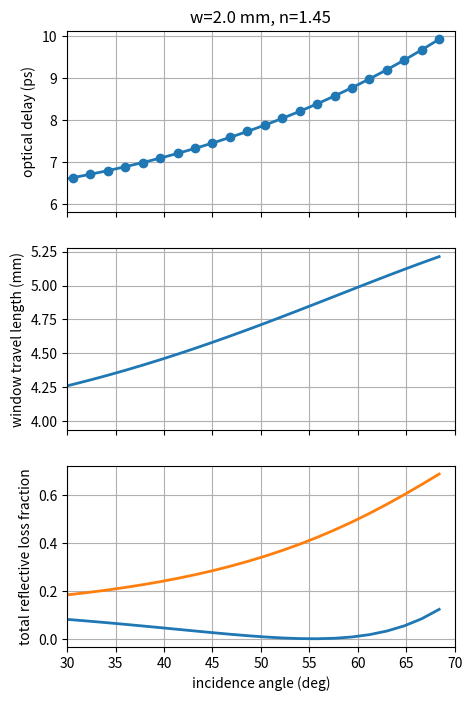

The script that saved this image:
"""calculate important parameters for window delay stage"""

import numpy as np


w = 2e-3   # window length, in m
n1 = 1.  # refractive index of air
n2 = 1.45  # refractive index of window material


def calculate(alpha, w=w, n1=n1, n2=n2):
    refracted_angle = np.arcsin(n1 * np.sin(alpha) / n2)
    beta = alpha - np.arcsin(n1 * np.sin(alpha) / n2)
    B1 = w / np.cos(refracted_angle)  # length of travel through glass (including refraction)
    B2 = B1 * np.sin(beta) * np.tan(alpha) # length of travel after glass to meet with wavefront of path C
    C = w / np.cos(alpha)  # path length through glass without refraction
    path_difference = 2 * (n2 * B1 + n1 * B2 - n1 * C)
    return dict(
        refracted_angle = refracted_angle,
        beta = beta,
        B1 = B1,
        B2 = B2,
        C = C,
        path_difference = path_difference,
    )

def total_reflectivitiy(theta, n1=n1, n2=n2, polarization="p"):
    c1 = (1- (n1/n2 * np.sin(theta))**2 )**0.5
    if polarization == "p":
        top = n1 * c1 - n2 * np.cos(theta)
        bottom = n1 * c1 + n2 * np.cos(theta)
    elif polarization == "s":
        top = n1 * np.cos(theta) - n2 * c1
        bottom = n1 * np.cos(theta) + n2 * c1
    else:
        raise ValueError
    r = np.abs(top / bottom)**2
    return 1 - (1 - r)**4


if __name__ == "__main__":
    alpha = np.arange(0, 70, 1.8)
    # alpha = np.linspace(0, 70, 90)
    calculations = [a for a in map(calculate, alpha * np.pi / 180)]
    opt_delay = np.array([a["path_difference"]/3e8 for a in calculations])
    no_refraction = lambda a: 2 * (n2-n1) *a["C"]
    approx_delay = np.array([x/3e8 for x in map(no_refraction, calculations)])

    import matplotlib.pyplot as plt
    fig, (ax1, ax2, ax3) = plt.subplots(figsize=(5,8), nrows=3, sharex=True)

    ax1.plot(alpha, opt_delay * 1e12, lw=2, marker="o")
    # ax1.plot(alpha, approx_delay * 1e12)
    ax2.plot(alpha, np.array([2 * a["B1"]*1e3 for a in calculations]), lw=2)
    ax3.plot(alpha, total_reflectivitiy(alpha * np.pi / 180), lw=2, label="p-pol")
    ax3.plot(alpha, total_reflectivitiy(alpha * np.pi / 180, polarization="s"), lw=2, label="s-pol")

    ax1.set_ylabel("optical delay (ps)")
    ax2.set_ylabel("window travel length (mm)")
    ax3.set_ylabel("total reflective loss fraction")
    ax3.set_xlabel("incidence angle (deg)")
    ax1.set_title(f"w={w*1e3} mm, n={n2}")
    # ax1.set_ylim(0, 10)
    ax1.set_xlim(30, 70)
    [ax.grid() for ax in fig.axes]
    plt.show()



